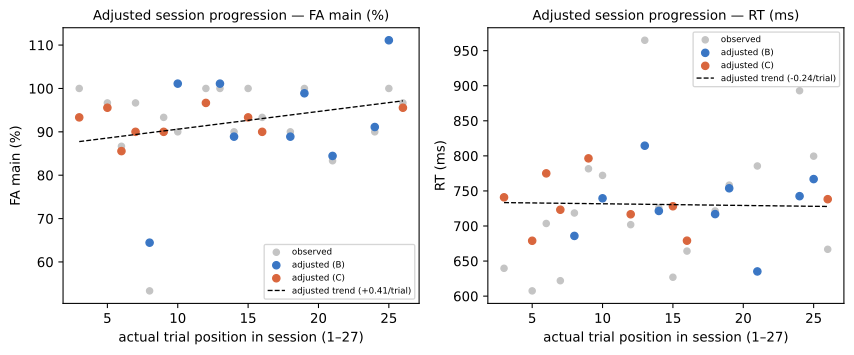

Data behind this chart, as committed beside it:
participant, position, condition, level, fa_main_raw, fa_main_adjusted, rt_correct_key_s_raw, rt_correct_key_s_adjusted
P02, 3, C, beta, 1.0, 0.9333, 0.6397, 0.7409
P02, 5, C, alpha, 0.9667, 0.9556, 0.6075, 0.6789
P02, 6, C, alpha, 0.8667, 0.8556, 0.7036, 0.775
P02, 7, C, beta, 0.9667, 0.9, 0.622, 0.7232
P02, 8, B, beta, 0.5333, 0.6444, 0.7185, 0.6858
P02, 9, C, gamma, 0.9333, 0.9, 0.7816, 0.7964
P02, 10, B, beta, 0.9, 1.011, 0.7721, 0.7395
P02, 12, C, gamma, 1.0, 0.9667, 0.7019, 0.7167
P02, 13, B, gamma, 1.0, 1.011, 0.9648, 0.8145
P02, 14, B, alpha, 0.9, 0.8889, 0.7259, 0.7214
P02, 15, C, beta, 1.0, 0.9333, 0.6269, 0.7281
P02, 16, C, gamma, 0.9333, 0.9, 0.6642, 0.679
P02, 18, B, alpha, 0.9, 0.8889, 0.7214, 0.717
P02, 19, B, alpha, 1.0, 0.9889, 0.7582, 0.7538
P02, 21, B, gamma, 0.8333, 0.8444, 0.7855, 0.6352
P02, 24, B, gamma, 0.9, 0.9111, 0.8929, 0.7425
P02, 25, B, beta, 1.0, 1.111, 0.7996, 0.7669
P02, 26, C, alpha, 0.9667, 0.9556, 0.6668, 0.7382
